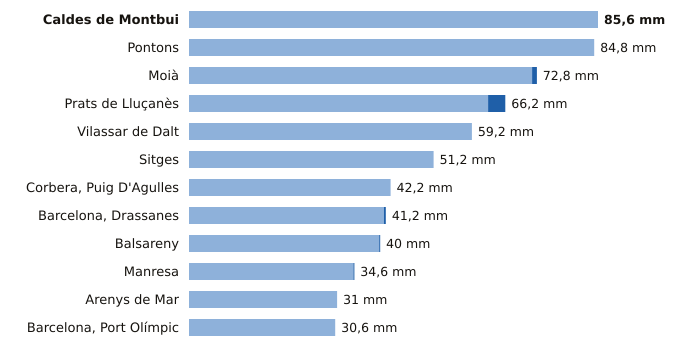

Data behind this chart, as committed beside it:
estacion, provincia, indicativo, mm_6_dias_anteriores, mm_hoy, mm_7_dias, horas_de_hoy
Caldes de Montbui, Barcelona, 0222X, 85.6, 0.0, 85.6, 15
Pontons, Barcelona, 0061X, 84.8, 0.0, 84.8, 15
Moià, Barcelona, 0120X, 71.8, 1.0, 72.8, 16
Prats de Lluçanès, Barcelona, 0114X, 62.6, 3.6, 66.2, 16
Vilassar de Dalt, Barcelona, 0244X, 59.2, 0.0, 59.2, 16
Sitges, Barcelona, 0073X, 51.2, 0.0, 51.2, 15
Corbera, Puig D'Agulles, Barcelona, 0194D, 42.2, 0.0, 42.2, 16
Barcelona, Drassanes, Barcelona, 0201X, 40.8, 0.4, 41.2, 15
Balsareny, Barcelona, 0106X, 39.8, 0.2, 40.0, 15
Manresa, Barcelona, 0149X, 34.4, 0.2, 34.6, 16
Arenys de Mar, Barcelona, 0252D, 31.0, 0.0, 31.0, 16
Barcelona, Port Olímpic, Barcelona, 0201D, 30.6, 0.0, 30.6, 15
